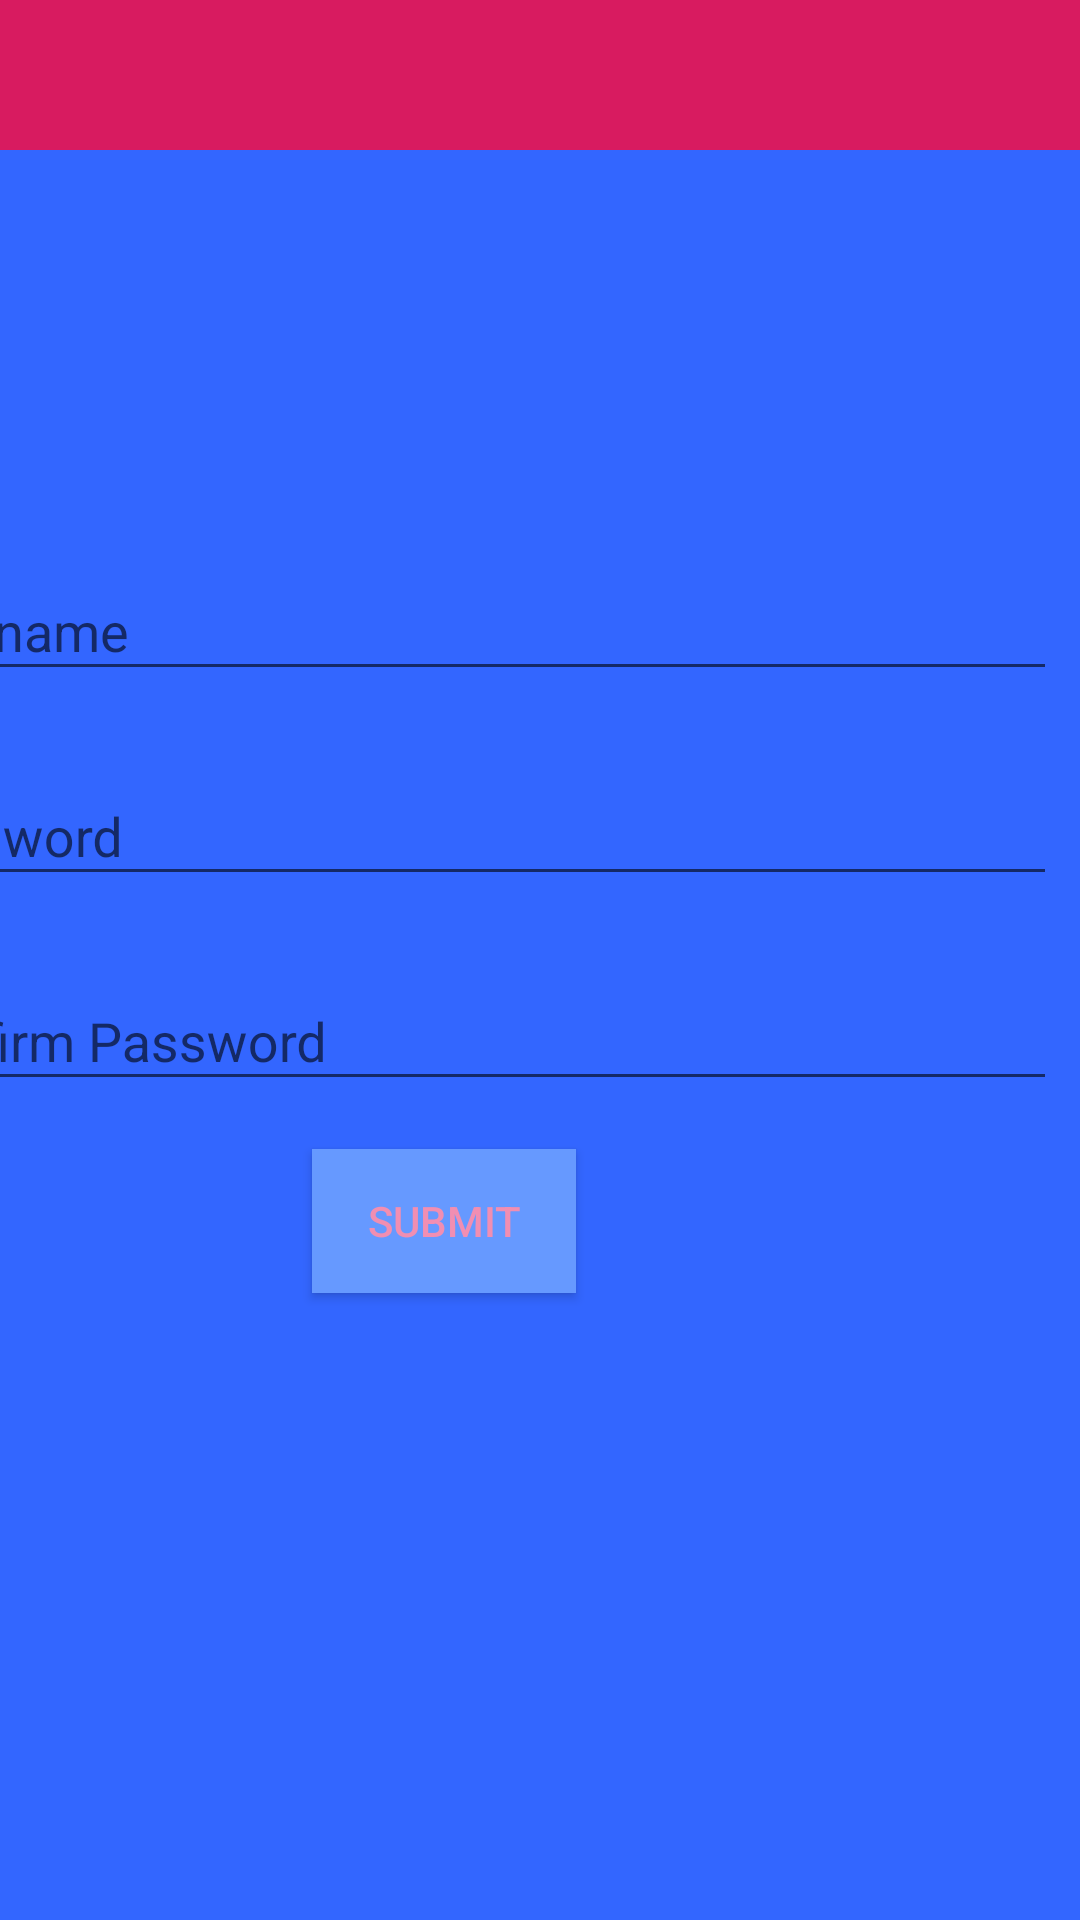

This screen was rendered from an Android layout file. Write that file and the resources it references.
<!-- AndroidManifest.xml: application theme AppTheme.NoActionBar -->
<!-- res/layout/activity_secret3.xml -->
<?xml version="1.0" encoding="utf-8"?>
<android.support.v4.widget.DrawerLayout xmlns:android="http://schemas.android.com/apk/res/android"
    xmlns:app="http://schemas.android.com/apk/res-auto"
    xmlns:tools="http://schemas.android.com/tools"
    android:id="@+id/drawer_layout"
    android:layout_width="match_parent"
    android:layout_height="match_parent"
    android:fitsSystemWindows="true"
    app:itemIconTint="@color/subMenu"
    android:theme="@style/AppTheme.NoActionBar">
    


    <ScrollView
        android:layout_width="match_parent"
        android:layout_height="match_parent"
        android:fillViewport="true">

        <android.support.constraint.ConstraintLayout
            android:layout_width="match_parent"
            android:layout_height="match_parent"
            android:background="#3366ff"

            tools:context=".Secret3">

            <android.support.v7.widget.Toolbar
                android:id="@+id/toolbarty"
                android:layout_width="0dp"
                android:layout_height="50dp"
                android:background="?attr/colorControlActivated"
                android:minHeight="?attr/actionBarSize"
                android:theme="?attr/actionBarTheme"
                app:layout_constraintEnd_toEndOf="parent"
                app:layout_constraintStart_toStartOf="parent"
                app:layout_constraintTop_toTopOf="parent" />

            <android.support.design.widget.TextInputLayout
                android:id="@+id/textInputLayout"
                android:layout_width="395dp"
                android:layout_height="wrap_content"
                android:layout_marginTop="128dp"
                android:layout_marginEnd="8dp"
                android:layout_marginRight="8dp"
                android:hint="Username"
                app:layout_constraintEnd_toEndOf="@+id/toolbarty"
                app:layout_constraintTop_toBottomOf="@+id/toolbarty">

                <android.support.design.widget.TextInputEditText
                    android:id="@+id/userName"

                    android:layout_width="match_parent"
                    android:layout_height="wrap_content"
                    android:imeOptions="actionNext"
                    android:textColor="@color/subMenu" />
            </android.support.design.widget.TextInputLayout>

            <android.support.design.widget.TextInputLayout
                android:id="@+id/textInputLayout3"
                android:layout_width="395dp"
                android:layout_height="wrap_content"
                android:layout_marginTop="16dp"
                android:layout_marginEnd="8dp"
                android:layout_marginRight="8dp"
                app:layout_constraintEnd_toEndOf="@+id/toolbarty"
                app:layout_constraintTop_toBottomOf="@+id/textInputLayout">

                <android.support.design.widget.TextInputEditText
                    android:id="@+id/password"

                    android:layout_width="match_parent"
                    android:layout_height="wrap_content"
                    android:hint="Password"
                    android:imeOptions="actionNext"
                    android:textColor="@color/subMenu" />
            </android.support.design.widget.TextInputLayout>

            <android.support.design.widget.TextInputLayout
                android:id="@+id/textInputLayout2"
                android:layout_width="395dp"
                android:layout_height="wrap_content"
                android:layout_marginTop="16dp"
                android:layout_marginEnd="8dp"
                android:layout_marginRight="8dp"
                app:layout_constraintEnd_toEndOf="@+id/toolbarty"
                app:layout_constraintTop_toBottomOf="@+id/textInputLayout3">

                <android.support.design.widget.TextInputEditText
                    android:id="@+id/confirmPassword"

                    android:layout_width="match_parent"
                    android:layout_height="wrap_content"
                    android:hint="Confirm Password"
                    android:imeOptions="actionDone"
                    android:inputType="textPassword"
                    android:textColor="@color/subMenu" />
            </android.support.design.widget.TextInputLayout>

            <Button
                android:id="@+id/submission"
                android:layout_width="wrap_content"
                android:layout_height="wrap_content"
                android:layout_marginTop="16dp"
                android:layout_marginEnd="168dp"
                android:layout_marginRight="168dp"
                android:background="#6699ff"
                android:onClick="dataToSQL"
                android:text="Submit"
                android:textColor="@color/subMenu"
                app:layout_constraintEnd_toEndOf="parent"
                app:layout_constraintTop_toBottomOf="@+id/textInputLayout2" />


        </android.support.constraint.ConstraintLayout>
    </ScrollView>
    
    <android.support.design.widget.NavigationView
        android:id="@+id/nav_view"
        android:layout_width="match_parent"
        android:layout_height="match_parent"
        android:layout_gravity="start"
        android:fitsSystemWindows="true"
        app:headerLayout="@layout/nav_header"

        app:menu="@menu/drawer_view" />
</android.support.v4.widget.DrawerLayout>
<!-- res/layout/nav_header.xml (included above) -->
<?xml version="1.0" encoding="utf-8"?>
<android.support.constraint.ConstraintLayout xmlns:android="http://schemas.android.com/apk/res/android"
    xmlns:app="http://schemas.android.com/apk/res-auto"
    xmlns:tools="http://schemas.android.com/tools"
    android:layout_width="match_parent"
    android:layout_height="192dp"
    android:background="@color/colorAccent"
    android:padding="16dp"
    android:theme="@style/ThemeOverlay.AppCompat.Dark"
    android:orientation="vertical"
    android:gravity="bottom">

    <ImageView
        android:id="@+id/imageView3"
        android:layout_width="89dp"
        android:layout_height="79dp"
        android:layout_marginEnd="8dp"
        android:layout_marginRight="8dp"
        android:layout_marginBottom="8dp"
        app:layout_constraintBottom_toBottomOf="parent"
        app:layout_constraintEnd_toEndOf="parent"
        app:srcCompat="@drawable/goat_alone_blue" />

    <TextView
        android:layout_width="match_parent"
        android:layout_height="wrap_content"
        android:layout_marginStart="4dp"

        android:layout_marginLeft="4dp"
        android:layout_marginBottom="4dp"
        android:text="@string/menu_name"
        android:textAppearance="@style/TextAppearance.AppCompat.Body1"
        android:textColor="@android:color/black"
        android:textSize="24sp"
        android:textStyle="bold"
        app:fontFamily="sans-serif-black"
        app:layout_constraintBottom_toBottomOf="parent"
        app:layout_constraintStart_toStartOf="parent" />

</android.support.constraint.ConstraintLayout>
<!-- resources referenced by this layout -->
<resources>
  <color name="colorAccent">#D81B60</color>
  <color name="subMenu">#f18eb2</color>
  <!-- drawable goat_alone_blue: png bitmap (drawable, 21913 bytes) -->
  <string name="menu_name">Menu</string>
  <style name="AppTheme.NoActionBar">
          <item name="windowActionBar">false</item>
          <item name="windowNoTitle">true</item>
          <item name="colorPrimaryDark">@color/subMenu</item>
          <item name="android:itemBackground">#f18eb2</item>
  
  
      </style>
</resources>
